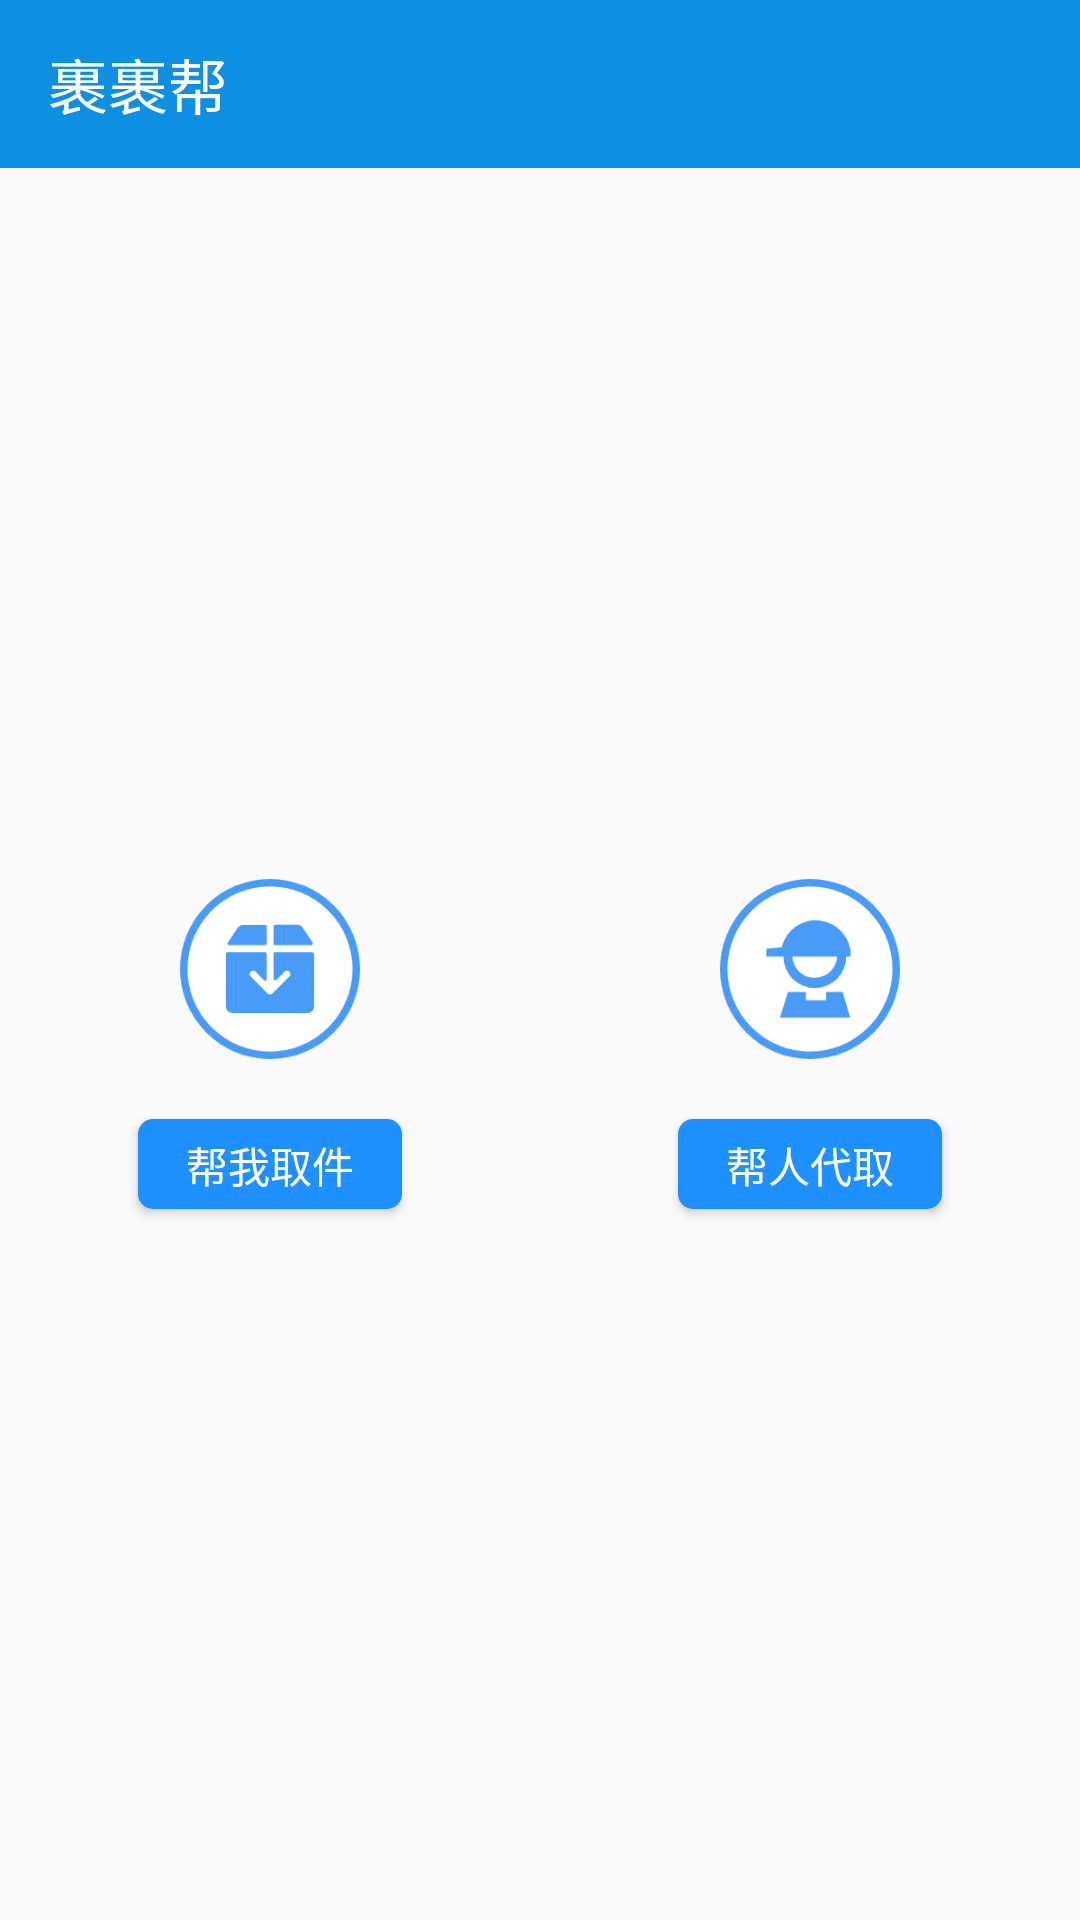

Android layout source for this screen:
<!-- AndroidManifest.xml: application theme AppTheme -->
<!-- res/layout/activity_main.xml -->
<android.support.v4.widget.DrawerLayout
    xmlns:android="http://schemas.android.com/apk/res/android"
    xmlns:app="http://schemas.android.com/apk/res-auto"
    android:id="@+id/drawer_layout"
    android:layout_width="match_parent"
    android:layout_height="match_parent">
    <FrameLayout
        android:layout_width="match_parent"
        android:layout_height="match_parent">
    <LinearLayout
        android:orientation="vertical"
        android:layout_width="match_parent"
        android:layout_height="match_parent">
        <FrameLayout
            android:layout_width="match_parent"
            android:layout_height="wrap_content">
            <android.support.v7.widget.Toolbar
                android:id="@+id/toolbar"
                android:layout_width="match_parent"
                android:layout_height="?attr/actionBarSize"
                android:background="?attr/colorPrimary"
                app:titleTextColor="#fff"
                app:title="裹裹帮"
                android:theme="@style/ThemeOverlay.AppCompat.Dark.ActionBar"
                app:popupTheme="@style/ThemeOverlay.AppCompat.Light"></android.support.v7.widget.Toolbar>
        </FrameLayout>
        <LinearLayout
            android:layout_width="match_parent"
            android:layout_height="match_parent"
            android:orientation="horizontal">
            <LinearLayout
                android:layout_width="0dp"
                android:layout_height="match_parent"
                android:orientation="vertical"
                android:gravity="center_vertical"
                android:layout_weight="1">
                <ImageView
                    android:layout_width="60dp"
                    android:layout_height="60dp"
                    android:id="@+id/find"
                    android:background="@drawable/find"
                    android:layout_gravity="center"
                    android:layout_marginBottom="20dp"
                    />
                <Button
                    android:layout_width="wrap_content"
                    android:layout_height="30dp"
                    android:background="@drawable/border_rectangle"
                    android:layout_gravity="center"
                    android:textColor="#FFFFFF"
                    android:text="帮我取件"
                    android:id="@+id/helpme"/>
            </LinearLayout> 
             <LinearLayout
            android:layout_width="0dp"
            android:layout_height="match_parent"
            android:orientation="vertical"
            android:gravity="center_vertical"
            android:layout_weight="1">
            <ImageView
                android:layout_gravity="center"
                android:layout_width="60dp"
                android:layout_height="60dp"
                android:id="@+id/help"
                android:background="@drawable/helo"
                android:layout_marginBottom="20dp"
                />
            <Button
                android:layout_gravity="center"
                android:layout_width="wrap_content"
                android:layout_height="30dp"
                android:background="@drawable/border_rectangle"
                android:textColor="#FFFFFF"
                android:text="帮人代取"
                android:id="@+id/helpothers"/>
        </LinearLayout> 
        </LinearLayout>
    </LinearLayout>
    </FrameLayout>
    <android.support.design.widget.NavigationView
        android:layout_width="match_parent"
        android:layout_height="match_parent"
        android:id="@+id/nav_view"
        android:layout_gravity="start"
        app:menu="@menu/nav_menu"
        app:headerLayout="@layout/nav_header"/>
</android.support.v4.widget.DrawerLayout>
<!-- res/layout/nav_header.xml (included above) -->
<?xml version="1.0" encoding="utf-8"?>
<RelativeLayout xmlns:android="http://schemas.android.com/apk/res/android"
    android:layout_width="match_parent" android:layout_height="180dp"
    android:background="#0d90e2">
    <de.hdodenhof.circleimageview.CircleImageView
        android:layout_width="70dp"
        android:layout_height="70dp"
        android:id="@+id/icon_img"
        android:layout_centerInParent="true"/>
    <TextView

        android:layout_width="wrap_content"
        android:layout_height="wrap_content"
        android:layout_marginLeft="15dp"
        android:layout_marginBottom="10dp"
        android:id="@+id/navheader_id"
        android:layout_alignParentBottom="true"
        android:textColor="#FFF"
        android:text="world"
        android:textSize="14sp"/>
    <TextView
        android:layout_width="wrap_content"
        android:layout_height="wrap_content"
        android:layout_marginLeft="15dp"
        android:id="@+id/navheader_name"
        android:layout_above="@+id/navheader_id"
        android:text="hello"
        android:textColor="#FFF"
        android:textSize="14sp"/>


</RelativeLayout>
<!-- resources referenced by this layout -->
<resources>
  <!-- drawable border_rectangle (drawable) -->
  <?xml version="1.0" encoding="utf-8"?>
  <shape xmlns:android="http://schemas.android.com/apk/res/android"
      android:shape="rectangle">
      <solid android:color="#1E90FF"/>
      <corners android:radius="5dip"/>
      <padding
          android:bottom="5dp"
          android:left="5dp"
          android:right="5dp"
          android:top="5dp"/>
  </shape>
  <!-- drawable find: png bitmap (drawable, 10762 bytes) -->
  <!-- drawable helo: png bitmap (drawable, 11384 bytes) -->
  <style name="AppTheme" parent="Theme.AppCompat.Light.NoActionBar">
          
          <item name="colorPrimary">#0d90e2</item>
          <item name="colorPrimaryDark">@color/colorPrimaryDark</item>
          <item name="colorAccent">@color/colorAccent</item>
          <item name="colorControlNormal">#eeeeee</item>
          <item name="colorControlActivated">#00b0ff</item>
  
      </style>
  <!-- not gathered from this repository: default colours our renderer supplied (Android Studio template values) -->
  <color name="colorPrimaryDark">#FF3700B3</color>
  <color name="colorAccent">#FF03DAC5</color>
</resources>
